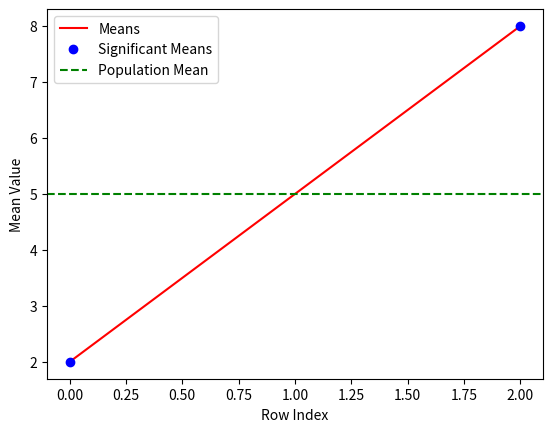

Here is the Python script that generated this plot:
import numpy as np
from scipy.stats import ttest_1samp
import matplotlib.pyplot as plt

# Constants
ALPHA = 0.05

def task_func(data_matrix):
    # Calculate the mean of each row
    row_means = np.mean(data_matrix, axis=1)
    
    # Calculate the population mean
    population_mean = np.mean(data_matrix)
    
    # Initialize a list to store indices of significant means
    significant_indices = []
    
    # Perform t-test for each row mean against the population mean
    for i, row_mean in enumerate(row_means):
        t_stat, p_value = ttest_1samp(data_matrix[i], population_mean)
        if p_value < ALPHA:
            significant_indices.append(i)
    
    # Plotting
    fig, ax = plt.subplots()
    
    # Plot the mean of each row
    ax.plot(range(len(row_means)), row_means, color='red', label='Means')
    
    # Plot the significant means
    if significant_indices:
        ax.plot(significant_indices, row_means[significant_indices], 'bo', label='Significant Means')
    
    # Plot the population mean as a horizontal line
    ax.axhline(y=population_mean, color='green', linestyle='--', label='Population Mean')
    
    # Add labels and legend
    ax.set_xlabel('Row Index')
    ax.set_ylabel('Mean Value')
    ax.legend()
    
    # Show the plot
    plt.show()
    
    return significant_indices, ax

# Example usage
data = np.array([[1, 2, 3], [4, 5, 6], [7, 8, 9]])
indices, ax = task_func(data)
print(indices)